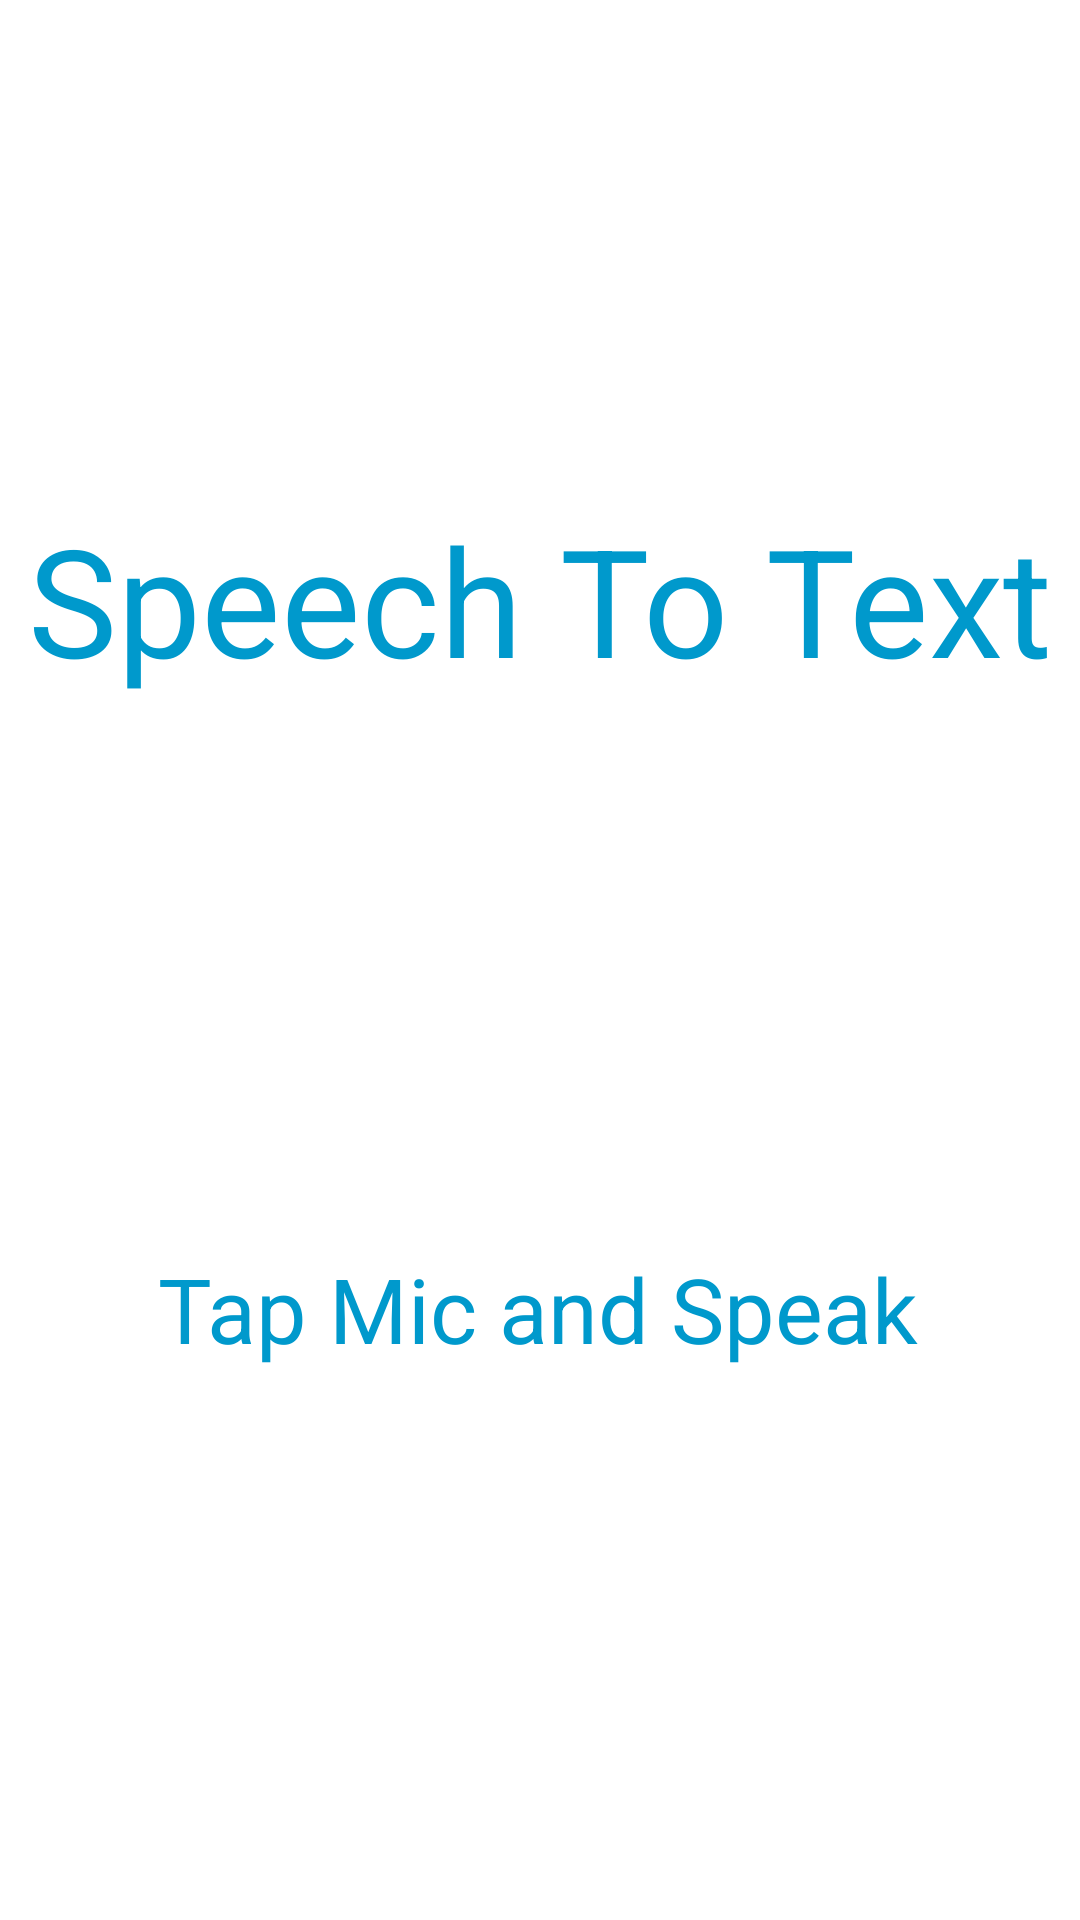

Reconstruct the res/layout file that produces this screen, plus the resources it refers to.
<!-- AndroidManifest.xml: application theme Theme.ImagePro -->
<!-- res/layout/activity_speechto_text.xml -->
<?xml version="1.0" encoding="utf-8"?>
<androidx.constraintlayout.widget.ConstraintLayout xmlns:android="http://schemas.android.com/apk/res/android"
    xmlns:app="http://schemas.android.com/apk/res-auto"
    xmlns:tools="http://schemas.android.com/tools"
    android:layout_width="match_parent"
    android:layout_height="match_parent"
    tools:context=".SpeechtoText">

    <TextView
        android:layout_width="wrap_content"
        android:layout_height="wrap_content"
        android:text="Speech To Text"
        android:textSize="50sp"
        android:textColor="@android:color/holo_blue_dark"
        app:layout_constraintBottom_toTopOf="@+id/iv_mic"
        app:layout_constraintEnd_toEndOf="parent"
        app:layout_constraintHorizontal_bias="0.492"
        app:layout_constraintStart_toStartOf="parent"
        app:layout_constraintTop_toTopOf="parent"
        app:layout_constraintVertical_bias="0.738" />

    <ImageView
        android:id="@+id/iv_mic"
        android:layout_width="60dp"
        android:layout_height="60dp"
        android:layout_alignParentTop="true"
        android:layout_alignParentEnd="true"
        android:layout_marginTop="292dp"
        android:src="@drawable/mic"
        app:layout_constraintEnd_toEndOf="parent"
        app:layout_constraintHorizontal_bias="0.498"
        app:layout_constraintStart_toStartOf="parent"
        app:layout_constraintTop_toTopOf="parent" />

    <TextView
        android:id="@+id/tv_speech_to_text"
        android:layout_width="wrap_content"
        android:layout_height="wrap_content"
        android:layout_alignParentTop="true"
        android:layout_alignParentEnd="true"
        android:layout_centerHorizontal="true"
        android:layout_marginTop="44dp"
        android:padding="10dp"
        android:text="Tap Mic and Speak"
        android:textSize="30sp"
        android:textColor="@android:color/holo_blue_dark"
        app:layout_constraintBottom_toBottomOf="parent"
        app:layout_constraintEnd_toEndOf="@+id/iv_mic"
        app:layout_constraintStart_toStartOf="@+id/iv_mic"
        app:layout_constraintTop_toBottomOf="@+id/iv_mic"
        app:layout_constraintVertical_bias="0.054" />

</androidx.constraintlayout.widget.ConstraintLayout>
<!-- resources referenced by this layout -->
<resources>
  <style name="Theme.ImagePro" parent="Theme.MaterialComponents.DayNight.DarkActionBar">
          
          <item name="colorPrimary">@color/purple_500</item>
          <item name="colorPrimaryVariant">@color/purple_700</item>
          <item name="colorOnPrimary">@color/white</item>
          
          <item name="colorSecondary">@color/teal_200</item>
          <item name="colorSecondaryVariant">@color/teal_700</item>
          <item name="colorOnSecondary">@color/black</item>
          
          <item name="android:statusBarColor" tools:targetApi="l">?attr/colorPrimaryVariant</item>
          
      </style>
  <color name="purple_500">#2a52be</color>
  <color name="purple_700">#2a52be</color>
  <color name="white">#FFFFFFFF</color>
  <color name="teal_200">#FF03DAC5</color>
  <color name="teal_700">#FF018786</color>
  <color name="black">#FF000000</color>
</resources>
